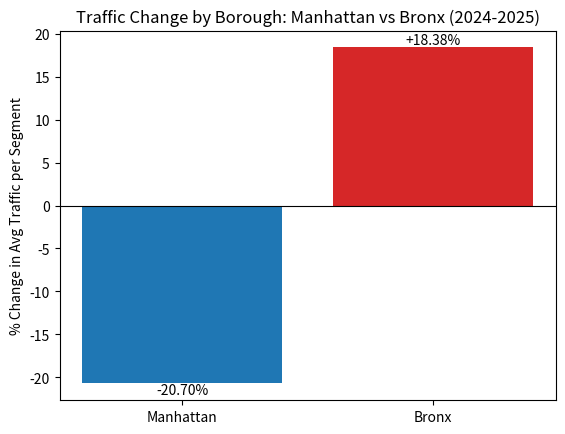

The matplotlib source for this figure: (Note: this script raises an exception after producing the figure.)
import matplotlib.pyplot as plt

labels = ['Manhattan', 'Bronx']
changes = [-20.70, 18.38]
colors = ['tab:blue' if c < 0 else 'tab:red' for c in changes]

fig, ax = plt.subplots()
bars = ax.bar(labels, changes, color=colors)

for bar, change in zip(bars, changes):
    ax.text(bar.get_x() + bar.get_width()/2, bar.get_height(),
             f'{change:+.2f}%', ha='center',
             va='bottom' if change > 0 else 'top')

ax.axhline(0, color='black', linewidth=0.8)
plt.ylabel('% Change in Avg Traffic per Segment')
plt.title('Traffic Change by Borough: Manhattan vs Bronx (2024-2025)')
plt.savefig('outputs/borough_pct_change.png')
